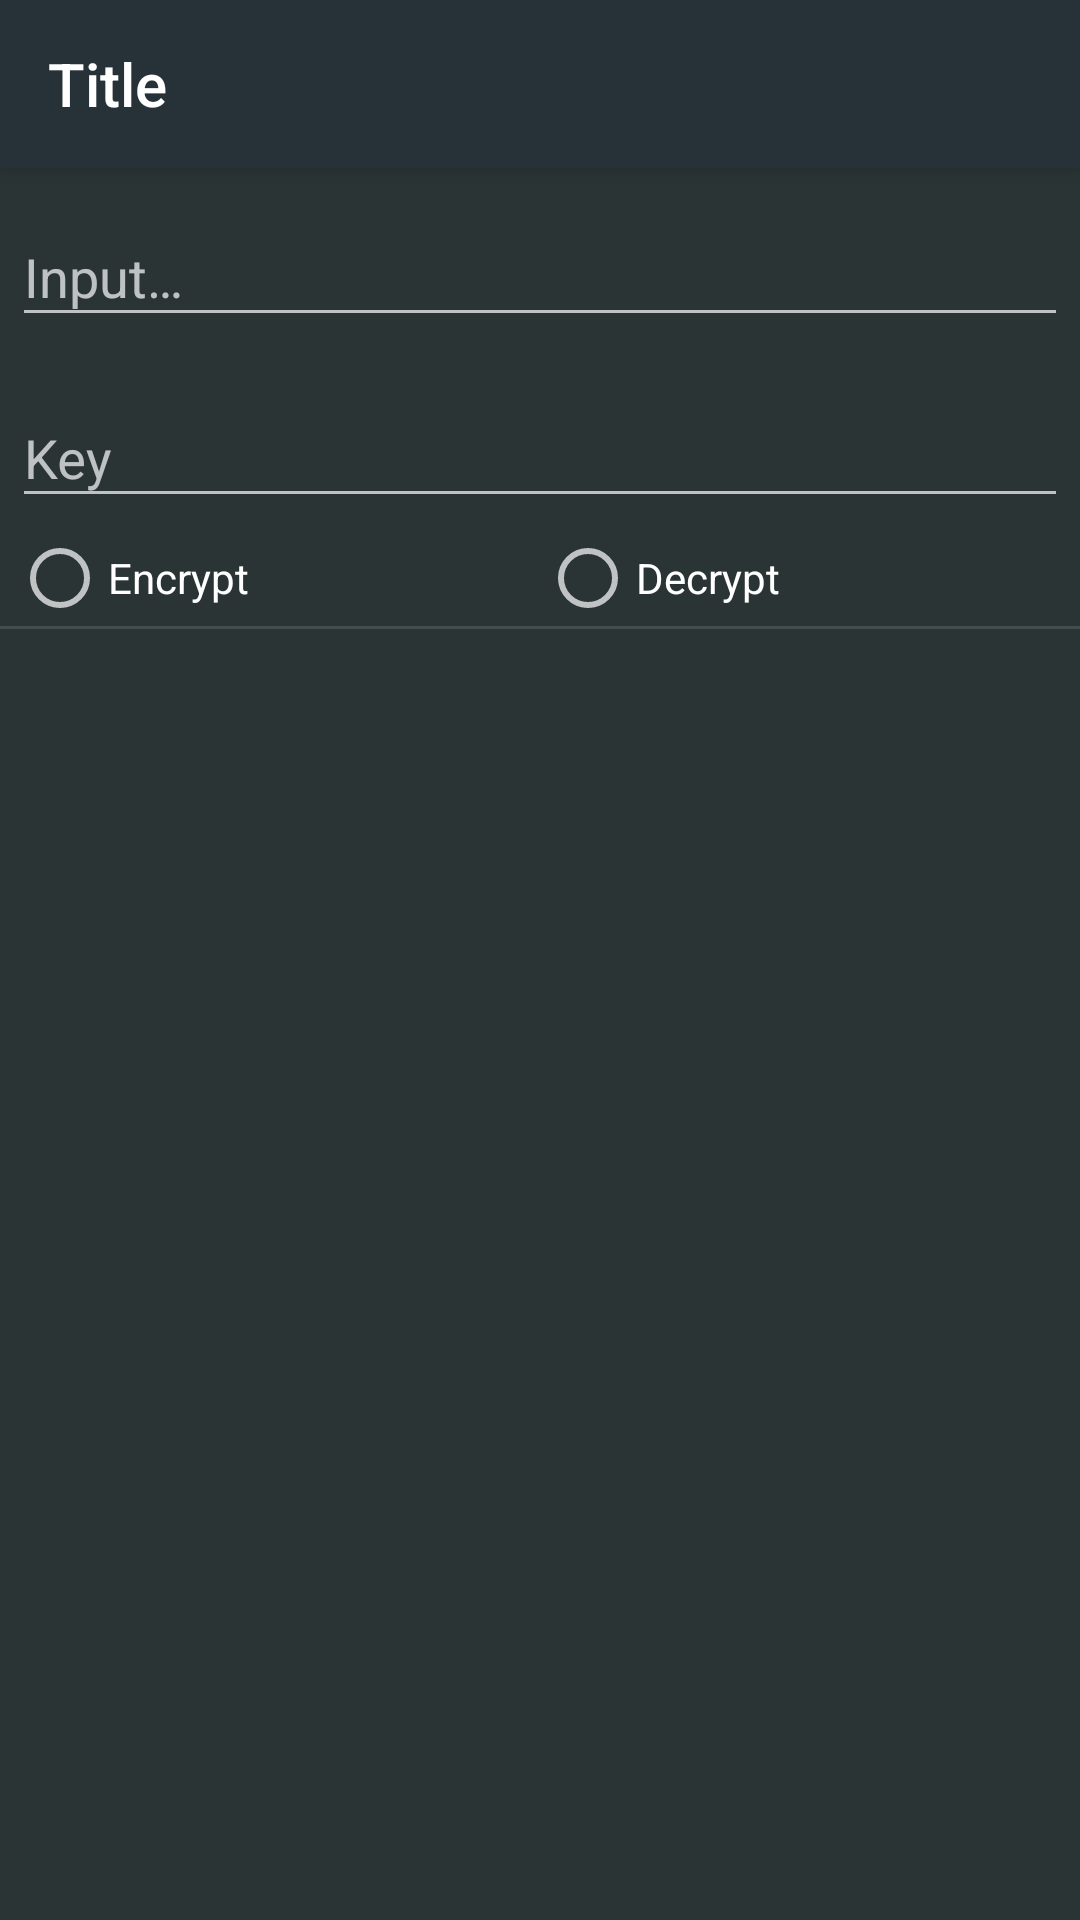

Write the Android layout XML for this screen, with the resource values it uses.
<!-- AndroidManifest.xml: application theme AppThemeDark -->
<!-- res/layout/activity_vigenere_cipher.xml -->
<androidx.coordinatorlayout.widget.CoordinatorLayout xmlns:android="http://schemas.android.com/apk/res/android"
    xmlns:app="http://schemas.android.com/apk/res-auto"
    android:id="@+id/container"
    android:layout_width="match_parent"
    android:layout_height="match_parent"
    android:fitsSystemWindows="true"
    android:orientation="vertical">

    <include layout="@layout/appbar" />

    <LinearLayout
        android:layout_width="match_parent"
        android:layout_height="match_parent"
        android:orientation="vertical"
        app:layout_behavior="@string/appbar_scrolling_view_behavior">

        <LinearLayout
            android:layout_width="match_parent"
            android:layout_height="0dp"
            android:layout_weight="1"
            android:orientation="vertical">

            <com.google.android.material.textfield.TextInputLayout
                android:layout_width="match_parent"
                android:layout_height="wrap_content"
                android:padding="4dp">

                <androidx.appcompat.widget.AppCompatEditText
                    android:id="@+id/edit_input"
                    android:layout_width="match_parent"
                    android:layout_height="wrap_content"
                    android:hint="@string/hint_input" />

            </com.google.android.material.textfield.TextInputLayout>

            <com.google.android.material.textfield.TextInputLayout
                android:layout_width="match_parent"
                android:layout_height="wrap_content"
                android:padding="4dp">

                <androidx.appcompat.widget.AppCompatEditText
                    android:id="@+id/edit_key"
                    android:layout_width="match_parent"
                    android:layout_height="wrap_content"
                    android:layout_gravity="center_horizontal"
                    android:hint="@string/hint_key" />

            </com.google.android.material.textfield.TextInputLayout>

            <RadioGroup
                android:layout_width="match_parent"
                android:layout_height="wrap_content"
                android:orientation="horizontal"
                android:paddingLeft="4dp"
                android:paddingRight="4dp">

                <androidx.appcompat.widget.AppCompatRadioButton
                    android:id="@+id/ckb_encrypt"
                    android:layout_width="match_parent"
                    android:layout_height="wrap_content"
                    android:layout_weight="1"
                    android:checked="false"
                    android:text="@string/button_encrypt" />

                <androidx.appcompat.widget.AppCompatRadioButton
                    android:id="@+id/radioButton4"
                    android:layout_width="match_parent"
                    android:layout_height="wrap_content"
                    android:layout_weight="1"
                    android:checked="false"
                    android:text="@string/button_decrypt" />

            </RadioGroup>

            <include layout="@layout/divider" />

            <androidx.recyclerview.widget.RecyclerView
                android:id="@+id/recycler_view"
                android:layout_width="match_parent"
                android:layout_height="match_parent" />

        </LinearLayout>

    </LinearLayout>

</androidx.coordinatorlayout.widget.CoordinatorLayout>
<!-- res/layout/appbar.xml (included above) -->
<?xml version="1.0" encoding="utf-8"?>
<com.google.android.material.appbar.AppBarLayout xmlns:android="http://schemas.android.com/apk/res/android"
    android:layout_width="match_parent"
    android:layout_height="wrap_content">

    <include layout="@layout/toolbar" />

</com.google.android.material.appbar.AppBarLayout>
<!-- res/layout/divider.xml (included above) -->
<?xml version="1.0" encoding="utf-8"?>
<View xmlns:android="http://schemas.android.com/apk/res/android"
    android:layout_width="match_parent"
    android:layout_height="1dp"
    android:background="?android:listDivider" />
<!-- res/layout/toolbar.xml (included above) -->
<?xml version="1.0" encoding="utf-8"?>
<androidx.appcompat.widget.Toolbar xmlns:android="http://schemas.android.com/apk/res/android"
    xmlns:app="http://schemas.android.com/apk/res-auto"
    xmlns:tools="http://schemas.android.com/tools"
    android:id="@+id/toolbar"
    android:layout_width="match_parent"
    android:layout_height="?android:attr/actionBarSize"
    android:theme="?toolbarTheme"
    app:popupTheme="?toolbarPopupTheme"
    tools:title="Title" />
<!-- resources referenced by this layout -->
<resources>
  <string name="button_decrypt">Decrypt</string>
  <string name="button_encrypt">Encrypt</string>
  <string name="hint_input">Input…</string>
  <string name="hint_key">Key</string>
  <style name="AppThemeDark" parent="BaseDarkTheme">
          <item name="colorPrimary">@color/colorPrimary</item>
          <item name="colorPrimaryDark">@color/colorPrimaryDark</item>
          <item name="colorAccent">@color/colorAccent</item>
          <item name="android:windowBackground">@color/colorBackground</item>
  
          <item name="cardBackgroundColor">?colorPrimary</item>
          <item name="roundBackground">@drawable/bg_edit_text_dark</item>
          <item name="imageTintColor">#FFF</item>
          <item name="toolbarTheme">@style/ThemeOverlay.AppCompat.Dark.ActionBar</item>
          <item name="toolbarPopupTheme">@style/ThemeOverlay.AppCompat.Light</item>
      </style>
  <style name="BaseDarkTheme" parent="Theme.AppCompat">
          <item name="windowActionBar">false</item>
          <item name="windowNoTitle">true</item>
          <item name="rippleBackground">?selectableItemBackground</item>
      </style>
  <color name="colorPrimary">#263238</color>
  <color name="colorPrimaryDark">#37474f</color>
  <color name="colorAccent">#55d7c6</color>
  <color name="colorBackground">#2a3434</color>
  <!-- drawable bg_edit_text_dark (drawable) -->
  <?xml version="1.0" encoding="utf-8"?>
  <shape xmlns:android="http://schemas.android.com/apk/res/android"
      android:shape="rectangle">
      <stroke
          android:width="2dp"
          android:color="@color/colorAccent" />
      <corners android:radius="4dp" />
  </shape>
</resources>
